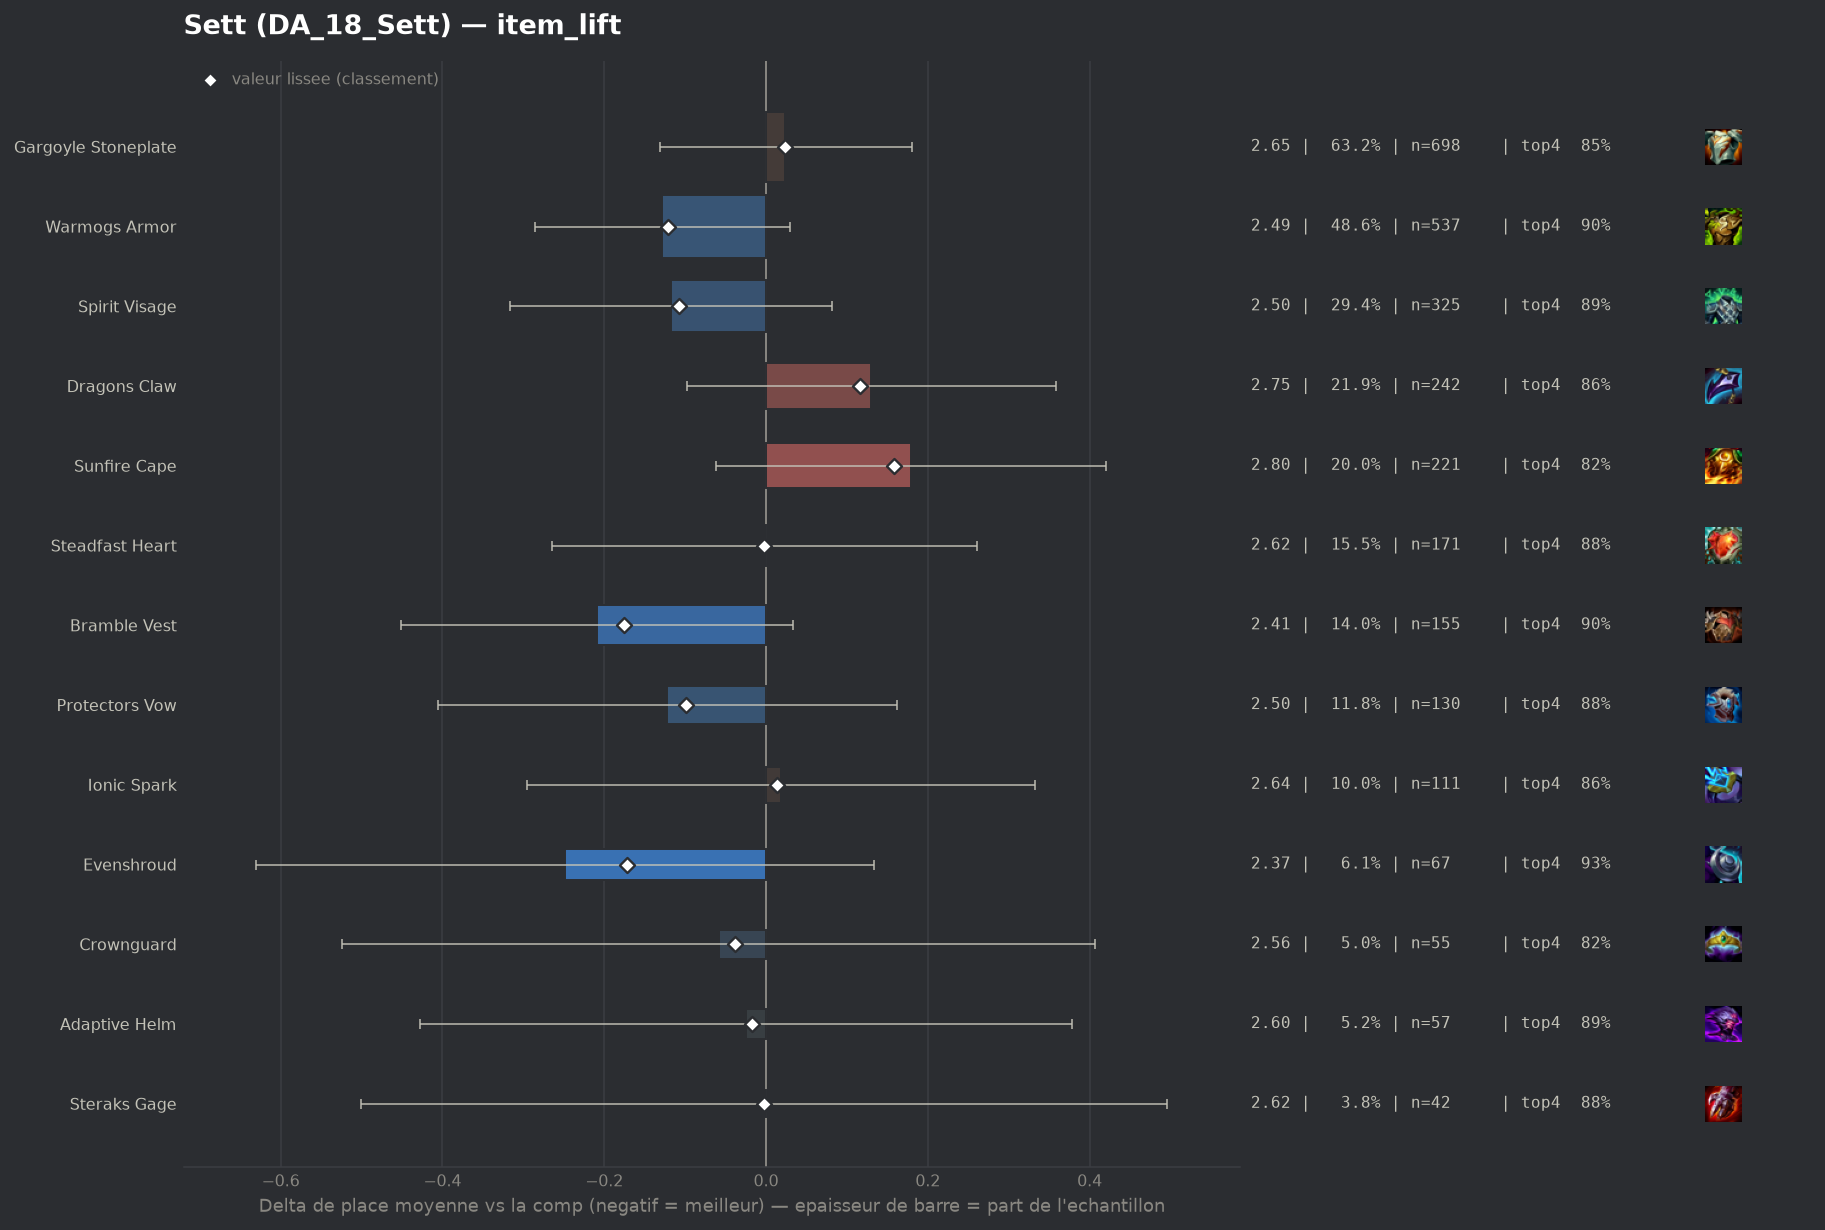

Source data for this figure (header and first rows):
group, label, n, share, avg_place, shrunk_avg, score, d_avg, d_avg_pess, impact, d_top4, win, top2, top4, sd, z, p, significant
populaire, Bramble Vest, 155, 0.1403, 2.413, 2.447, -0.175, -0.209, 0.0, 0.0245, 0.0372, 0.3226, 0.6, 0.9032, 1.413, -1.69, 0.09084, False
populaire, Evenshroud, 67, 0.06063, 2.373, 2.45, -0.172, -0.249, 0.0, 0.0104, 0.0593, 0.3881, 0.597, 0.9254, 1.544, -1.28, 0.2018, False
populaire, Warmogs Armor, 537, 0.486, 2.493, 2.5, -0.121, -0.128, 0.0, 0.059, 0.0334, 0.3128, 0.5717, 0.8994, 1.483, -1.6, 0.1105, False
populaire, Spirit Visage, 325, 0.2941, 2.505, 2.515, -0.107, -0.117, 0.0, 0.0315, 0.0201, 0.3477, 0.5908, 0.8862, 1.607, -1.15, 0.2488, False
populaire, Protectors Vow, 130, 0.1176, 2.5, 2.523, -0.099, -0.122, 0.0, 0.0116, 0.0109, 0.3231, 0.6154, 0.8769, 1.555, -0.84, 0.4006, False
pepite, Crownguard, 55, 0.04977, 2.564, 2.584, -0.038, -0.058, 0.0, 0.0019, -0.0479, 0.3818, 0.5818, 0.8182, 1.724, -0.24, 0.8068, False
pepite, Adaptive Helm, 57, 0.05158, 2.596, 2.605, -0.017, -0.025, 0.0, 0.0009, 0.0287, 0.2807, 0.5439, 0.8947, 1.509, -0.12, 0.9024, False
populaire, Steadfast Heart, 171, 0.1548, 2.62, 2.62, -0.002, -0.002, 0.0, 0.0002, 0.0111, 0.3099, 0.5731, 0.8772, 1.637, -0.01, 0.9891, False
pepite, Steraks Gage, 42, 0.03801, 2.619, 2.62, -0.002, -0.003, 0.0, 0.0001, 0.0149, 0.3333, 0.5238, 0.881, 1.618, -0.01, 0.9916, False
populaire, Ionic Spark, 111, 0.1005, 2.64, 2.636, 0.014, 0.018, 0.0, -0.0014, -0.0102, 0.3333, 0.5495, 0.8559, 1.61, 0.11, 0.911, False
populaire, Gargoyle Stoneplate, 698, 0.6317, 2.646, 2.645, 0.023, 0.024, 0.0, -0.0148, -0.0165, 0.3152, 0.5559, 0.8496, 1.653, 0.31, 0.758, False
populaire, Dragons Claw, 242, 0.219, 2.752, 2.738, 0.116, 0.13, 0.0, -0.0254, -0.0107, 0.2769, 0.5165, 0.8554, 1.645, 1.12, 0.2628, False
populaire, Sunfire Cape, 221, 0.2, 2.801, 2.779, 0.158, 0.179, 0.0, -0.0316, -0.0425, 0.2579, 0.543, 0.8235, 1.679, 1.46, 0.1451, False
